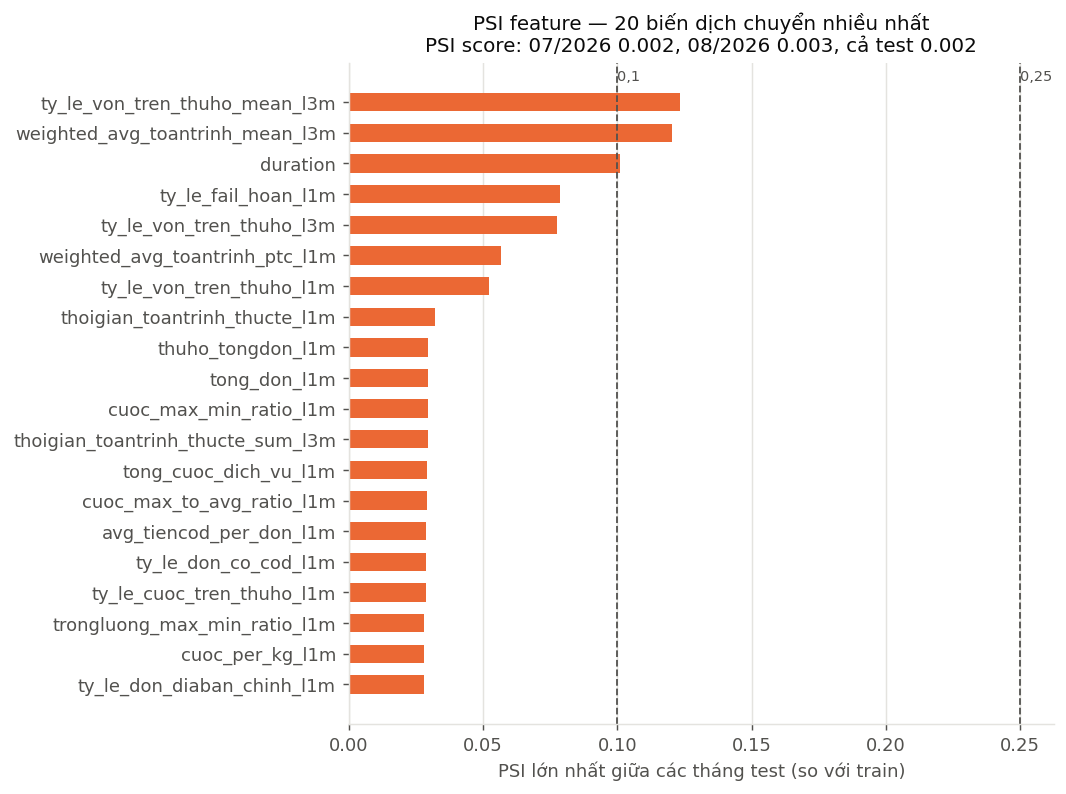

Source data for this figure (header and first rows):
feature, psi_20260701, psi_20260801, psi_max
ty_le_von_tren_thuho_mean_l3m, 0.08477, 0.1233, 0.1233
weighted_avg_toantrinh_mean_l3m, 0.09097, 0.1202, 0.1202
duration, 0.08555, 0.101, 0.101
ty_le_fail_hoan_l1m, 0.01678, 0.07857, 0.07857
ty_le_von_tren_thuho_l3m, 0.06666, 0.07771, 0.07771
weighted_avg_toantrinh_ptc_l1m, 0.01472, 0.05654, 0.05654
ty_le_von_tren_thuho_l1m, 0.004379, 0.05223, 0.05223
thoigian_toantrinh_thucte_l1m, 0.004226, 0.03202, 0.03202
thuho_tongdon_l1m, 0.00226, 0.0297, 0.0297
tong_don_l1m, 0.001198, 0.02962, 0.02962
cuoc_max_min_ratio_l1m, 0.001124, 0.0296, 0.0296
thoigian_toantrinh_thucte_sum_l3m, 0.003531, 0.02936, 0.02936
tong_cuoc_dich_vu_l1m, 0.001449, 0.02904, 0.02904
cuoc_max_to_avg_ratio_l1m, 0.001045, 0.02902, 0.02902
avg_tiencod_per_don_l1m, 0.000894, 0.02894, 0.02894
ty_le_don_co_cod_l1m, 0.0007072, 0.0287, 0.0287
ty_le_cuoc_tren_thuho_l1m, 0.0006779, 0.02867, 0.02867
trongluong_max_min_ratio_l1m, 0.0005564, 0.02821, 0.02821
cuoc_per_kg_l1m, 0.00145, 0.02814, 0.02814
ty_le_don_diaban_chinh_l1m, 0.0003968, 0.02796, 0.02796
solan_rut_cod_l1m, 0.0003213, 0.02764, 0.02764
max_cuoc_don_l1m, 0.001546, 0.02378, 0.02378
top1_location_l1m, 0.001013, 0.02263, 0.02263
min_trongluong_l1m, 0.000659, 0.02191, 0.02191
ty_le_fail_hoan_l3m, 0.007528, 0.01716, 0.01716
gmv_3th, 0.0003406, 0.01674, 0.01674
tong_cuoc_dich_vu_sum_l6m, 0.001767, 0.01513, 0.01513
tong_don_sum_l3m, 0.0007929, 0.01416, 0.01416
thu_ho_sum_l3m, 0.001285, 0.01319, 0.01319
khachhang_nhan_mean_sum_l6m, 0.001757, 0.01126, 0.01126
min_cuoc_don_min_l6m, 0.003651, 0.01057, 0.01057
tongdon_cod_sum_l3m, 0.0009639, 0.01016, 0.01016
cuoc_max_min_ratio_min_l6m, 0.001866, 0.009564, 0.009564
cuoc_max_to_avg_ratio_max_l6m, 0.001142, 0.007552, 0.007552
tong_don_min_l6m, 0.0006684, 0.007412, 0.007412
cuoc_per_kg_mean_l6m, 0.002938, 0.006224, 0.006224
trongluong_max_min_ratio_min_l6m, 0.0003161, 0.006212, 0.006212
trongluong_max_to_avg_ratio_max_l6m, 0.0007542, 0.006175, 0.006175
range_trongluong_mean_l6m, 0.001248, 0.005713, 0.005713
ty_le_don_diaban_chinh_sum_l6m, 0.005709, 0.003093, 0.005709
thu_ho_min_l6m, 0.0009843, 0.005082, 0.005082
avg_tiencod_per_don_mean_l3m, 0.0007882, 0.004789, 0.004789
avg_don_per_luot_khachhang_min_l6m, 0.001089, 0.004756, 0.004756
ty_le_don_co_cod_l3m, 0.001165, 0.004603, 0.004603
avg_cuoc_don_mean_l6m, 0.002145, 0.004091, 0.004091
ty_le_cuoc_tren_thuho_mean_l3m, 0.0007969, 0.003891, 0.003891
cuoc_per_kg_std_l6m, 0.002919, 0.003565, 0.003565
solan_rut_cod_sum_l3m, 0.0009107, 0.003152, 0.003152
avg_don_per_luot_khachhang_l6m, 0.001314, 0.002951, 0.002951
avg_don_per_luot_khachhang_std_l6m, 0.001207, 0.002755, 0.002755
avg_don_per_luot_khachhang_max_l6m, 0.0009505, 0.002441, 0.002441
range_cuoc_don_mean_l6m, 0.0002273, 0.002254, 0.002254
is_cod_x, 5.990360982859551e-06, 0.002242, 0.002242
avg_trongluong_per_don_l6m, 0.0007665, 0.0022, 0.0022
avg_cuoc_don_std_l6m, 0.000896, 0.001579, 0.001579
is_cod_y, 3.531849435711404e-05, 0.0003296, 0.0003296
age, 0.0001292, 0.0002416, 0.0002416
